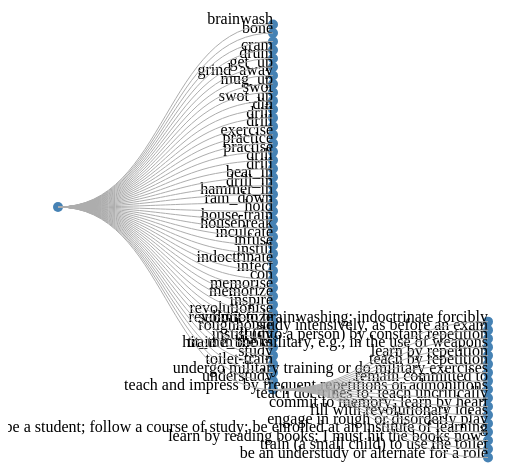
D3 v3 page, settled after 360 driven frames (6 s of simulated time); the page loaded 1 data file(s).


            

            var width = 500;
            var height = 500;

            var canvas = d3.select("body").append("svg")
                .attr("width", width)
                .attr("height", height)
                .append("g")
                    .attr("transform", "translate(50, 50)");

            var tree = d3.layout.tree()
                .size([width-50,height-70]);        


            d3.json("foo.json", function (data) {
                console.log(data );

                var nodes = tree.nodes(data);
                console.log(nodes)
                          

                var links = tree.links(nodes);
                                
                var node = canvas.selectAll(".node")
                    .data(nodes)
                    .enter()
                    .append("g")
                        .attr("class", "node")
                        .attr("transform", function (d) { return "translate(" + d.y + "," + d.x + ")";})

                node.append("circle")
                    .attr("r", 5)
                    .attr("fill", "steelblue");

                var eee = node.append("text")
                    .text(function(d) { 
                        for (var key in d) {
                        return (d[key].name ? d[key].name : d[key].definition )    
                        }
                         
                    })
                    .attr('text-anchor', function (d, i) {
                        if (i>0) {return "end"
                        } else return "middle";
                    });
                    

                var diagonal = d3.svg.diagonal()  
                    .projection(function (d) { return [d.y, d.x]; });

                canvas.selectAll(".link")
                    .data(links)
                    .enter()
                    .append("path")
                    .attr("class", "link")
                    .attr("fill", "none")
                    .attr("stroke", "#ADADAD")
                    .attr("d", diagonal);

            })

        

### data: foo.json
{
 "name": "lemmas",
 "children": [
  {
   "brainwash.v.02.brainwash": {
    "_id": "brainwash.v.02.brainwash",
    "antonyms": "[... 0 items]",
    "freq": 0,
    "name": "brainwash",
    "synset_id": "[... 1 items]"
   }
  },
  {
   "cram.v.03.bone": {
    "_id": "cram.v.03.bone",
    "antonyms": "[... 0 items]",
    "freq": 25,
    "name": "bone",
    "synset_id": "[... 1 items]"
   }
  },
  {
   "name": "cram.v.03.bone_up",
   "children": {
    "_id": "cram.v.03.bone_up",
    "antonyms": "[... 0 items]",
    "freq": 0,
    "name": "bone_up",
    "synset_id": "[... 1 items]"
   }
  },
  {
   "cram.v.03.cram": {
    "_id": "cram.v.03.cram",
    "antonyms": "[... 0 items]",
    "freq": 0,
    "name": "cram",
    "synset_id": "[... 1 items]"
   }
  },
  {
   "cram.v.03.drum": {
    "_id": "cram.v.03.drum",
    "antonyms": "[... 0 items]",
    "freq": 9,
    "name": "drum",
    "synset_id": "[... 1 items]"
   }
  },
  {
   "cram.v.03.get_up": {
    "_id": "cram.v.03.get_up",
    "antonyms": "[... 0 items]",
    "freq": 0,
    "name": "get_up",
    "synset_id": "[... 1 items]"
   }
  },
  {
   "cram.v.03.grind_away": {
    "_id": "cram.v.03.grind_away",
    "antonyms": "[... 0 items]",
    "freq": 0,
    "name": "grind_away",
    "synset_id": "[... 1 items]"
   }
  },
  {
   "cram.v.03.mug_up": {
    "_id": "cram.v.03.mug_up",
    "antonyms": "[... 0 items]",
    "freq": 0,
    "name": "mug_up",
    "synset_id": "[... 1 items]"
   }
  },
  "... 36 more items"
 ]
}